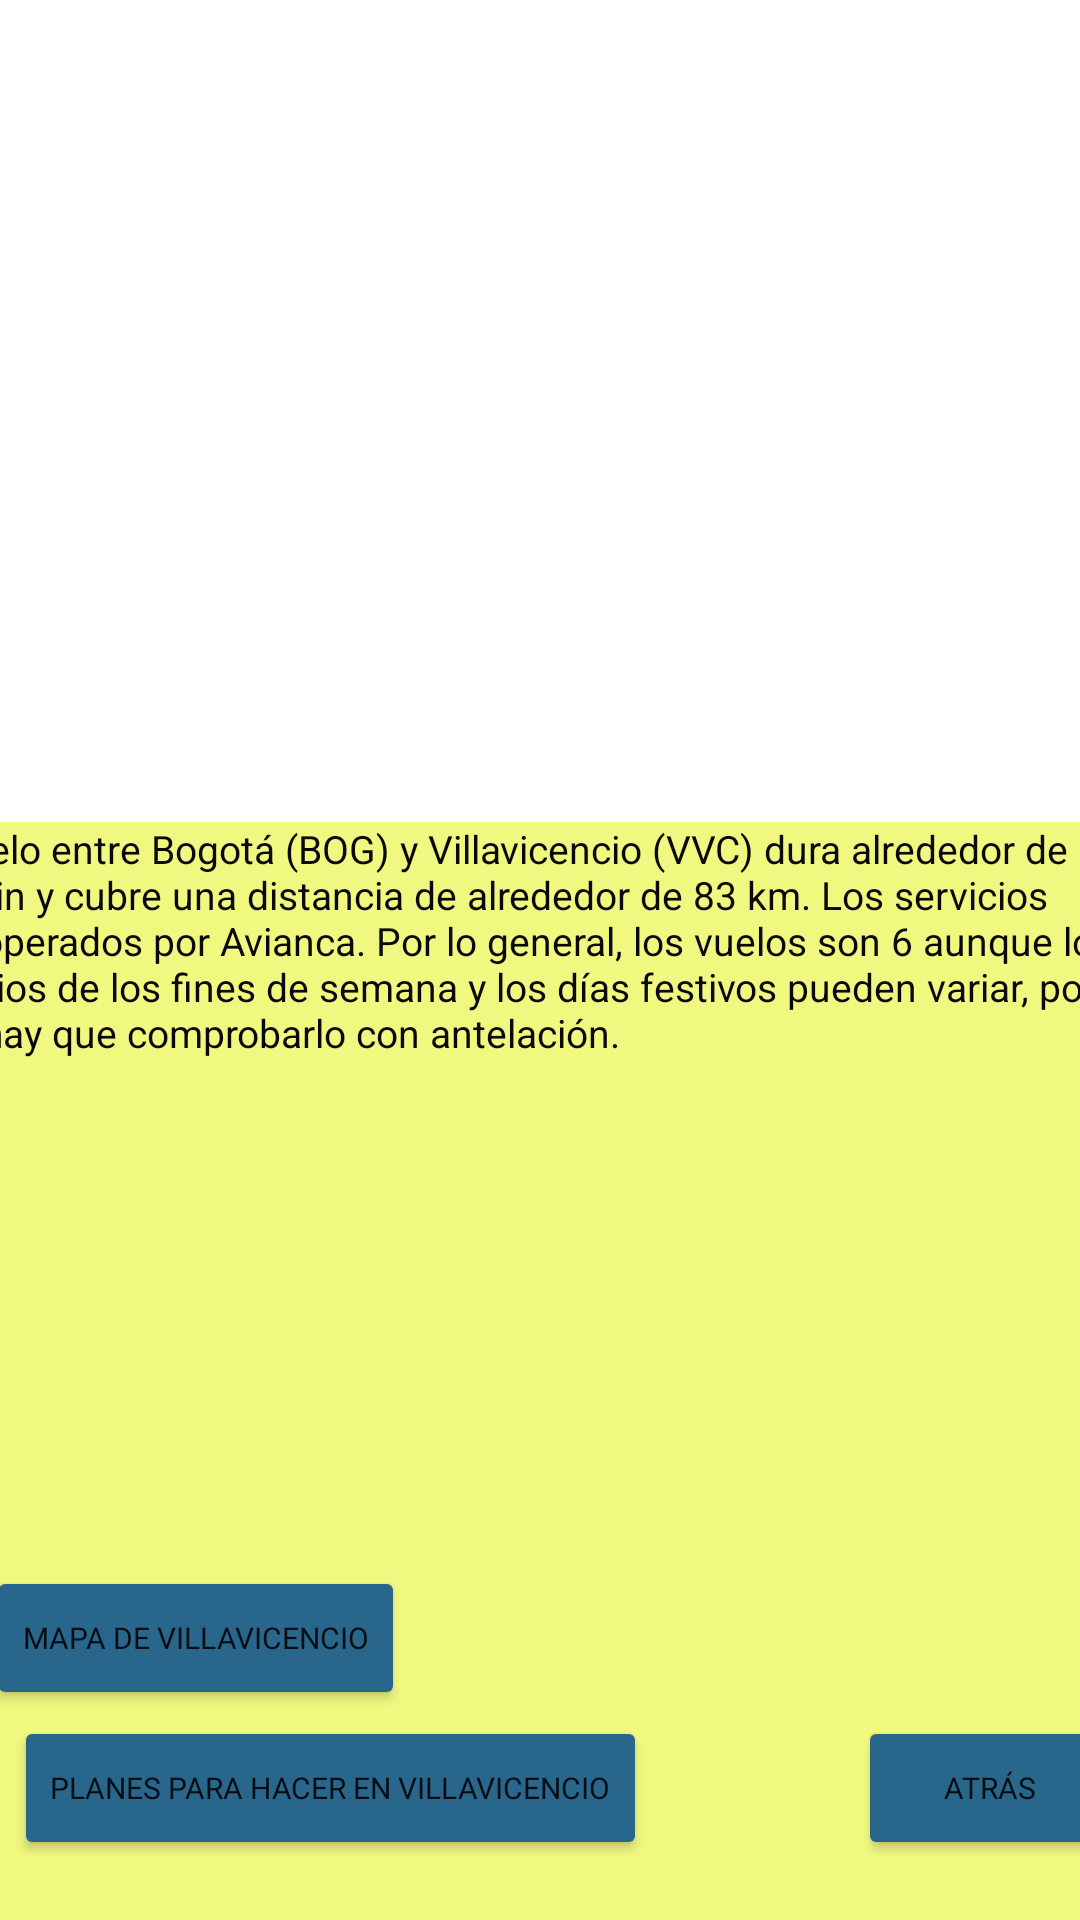

Here is an Android app screen rendered from its layout file. Give the layout XML and the strings, colors and styles it references.
<!-- AndroidManifest.xml: application theme Theme.MyAppToDoIn -->
<!-- res/layout/activity_villavicencioinfo2.xml -->
<?xml version="1.0" encoding="utf-8"?>
<androidx.constraintlayout.widget.ConstraintLayout xmlns:android="http://schemas.android.com/apk/res/android"
    xmlns:app="http://schemas.android.com/apk/res-auto"
    xmlns:tools="http://schemas.android.com/tools"
    android:layout_width="match_parent"
    android:layout_height="match_parent"
    android:background="@drawable/villavicencioinfo1"
    tools:context=".Villavicencioinfo2">

    <TextView
        android:id="@+id/villavoinfo2"
        android:layout_width="414dp"
        android:layout_height="366dp"
        android:layout_marginStart="2dp"
        android:background="#F0F87F"
        android:capitalize="none"
        android:text="El vuelo entre Bogotá (BOG) y Villavicencio (VVC) dura alrededor de 52 min y cubre una distancia de alrededor de 83 km. Los servicios son operados por Avianca. Por lo general, los vuelos son 6 aunque los horarios de los fines de semana y los días festivos pueden variar, por lo que hay que comprobarlo con antelación."
        android:textAlignment="textStart"
        android:textColor="#090908"
        android:textSize="13sp"
        app:layout_constraintBottom_toBottomOf="parent"
        app:layout_constraintEnd_toEndOf="parent"
        app:layout_constraintHorizontal_bias="0.6"
        app:layout_constraintStart_toStartOf="parent" />

    <Button
        android:id="@+id/btnmapavillavo2"
        android:layout_width="wrap_content"
        android:layout_height="wrap_content"
        android:layout_marginEnd="230dp"
        android:layout_marginBottom="70dp"
        android:backgroundTint="#29668B"
        android:fontFamily="@font/balsamiq_sans_bold"
        android:text="Mapa de Villavicencio"
        android:textSize="10sp"
        app:layout_constraintBottom_toBottomOf="parent"
        app:layout_constraintEnd_toEndOf="parent"
        app:layout_constraintStart_toStartOf="parent" />

    <Button
        android:id="@+id/btndeatras2"
        android:layout_width="wrap_content"
        android:layout_height="wrap_content"
        android:layout_marginStart="300dp"
        android:layout_marginBottom="20dp"
        android:backgroundTint="#29668B"
        android:fontFamily="@font/balsamiq_sans_bold"
        android:text="ATRÁS"
        android:textSize="10sp"
        app:layout_constraintBottom_toBottomOf="parent"
        app:layout_constraintEnd_toEndOf="parent"
        app:layout_constraintStart_toStartOf="parent" />

    <Button
        android:id="@+id/btnplanesparahacerenvillavo2"
        android:layout_width="wrap_content"
        android:layout_height="wrap_content"
        android:layout_marginStart="30dp"
        android:layout_marginEnd="170dp"
        android:layout_marginBottom="20dp"
        android:backgroundTint="#29668B"
        android:fontFamily="@font/balsamiq_sans_bold"
        android:text="Planes para Hacer en Villavicencio"
        android:textSize="10sp"
        app:layout_constraintBottom_toBottomOf="parent"
        app:layout_constraintEnd_toEndOf="parent"
        app:layout_constraintStart_toStartOf="parent" />

    <ImageView
        android:id="@+id/imageView6"
        android:layout_width="120dp"
        android:layout_height="120dp"
        android:layout_marginStart="150dp"
        android:layout_marginTop="48dp"
        android:layout_marginEnd="150dp"
        app:layout_constraintEnd_toEndOf="parent"
        app:layout_constraintStart_toStartOf="parent"
        app:layout_constraintTop_toTopOf="parent"
        app:srcCompat="@drawable/logoapp" />
</androidx.constraintlayout.widget.ConstraintLayout>
<!-- resources referenced by this layout -->
<resources>
  <style name="Theme.MyAppToDoIn" parent="Theme.MaterialComponents.DayNight.DarkActionBar">
          
          <item name="colorPrimary">@color/purple_500</item>
          <item name="colorPrimaryVariant">@color/purple_700</item>
          <item name="colorOnPrimary">@color/white</item>
          
          <item name="colorSecondary">@color/teal_200</item>
          <item name="colorSecondaryVariant">@color/teal_700</item>
          <item name="colorOnSecondary">@color/black</item>
          
          <item name="android:statusBarColor">?attr/colorPrimaryVariant</item>
          
      </style>
  <!-- not gathered from this repository: default colours our renderer supplied (Android Studio template values) -->
  <color name="purple_500">#FF6200EE</color>
  <color name="purple_700">#FF3700B3</color>
  <color name="teal_200">#FF03DAC5</color>
  <color name="teal_700">#FF018786</color>
  <color name="black">#FF000000</color>
  <color name="white">#FFFFFFFF</color>
</resources>
